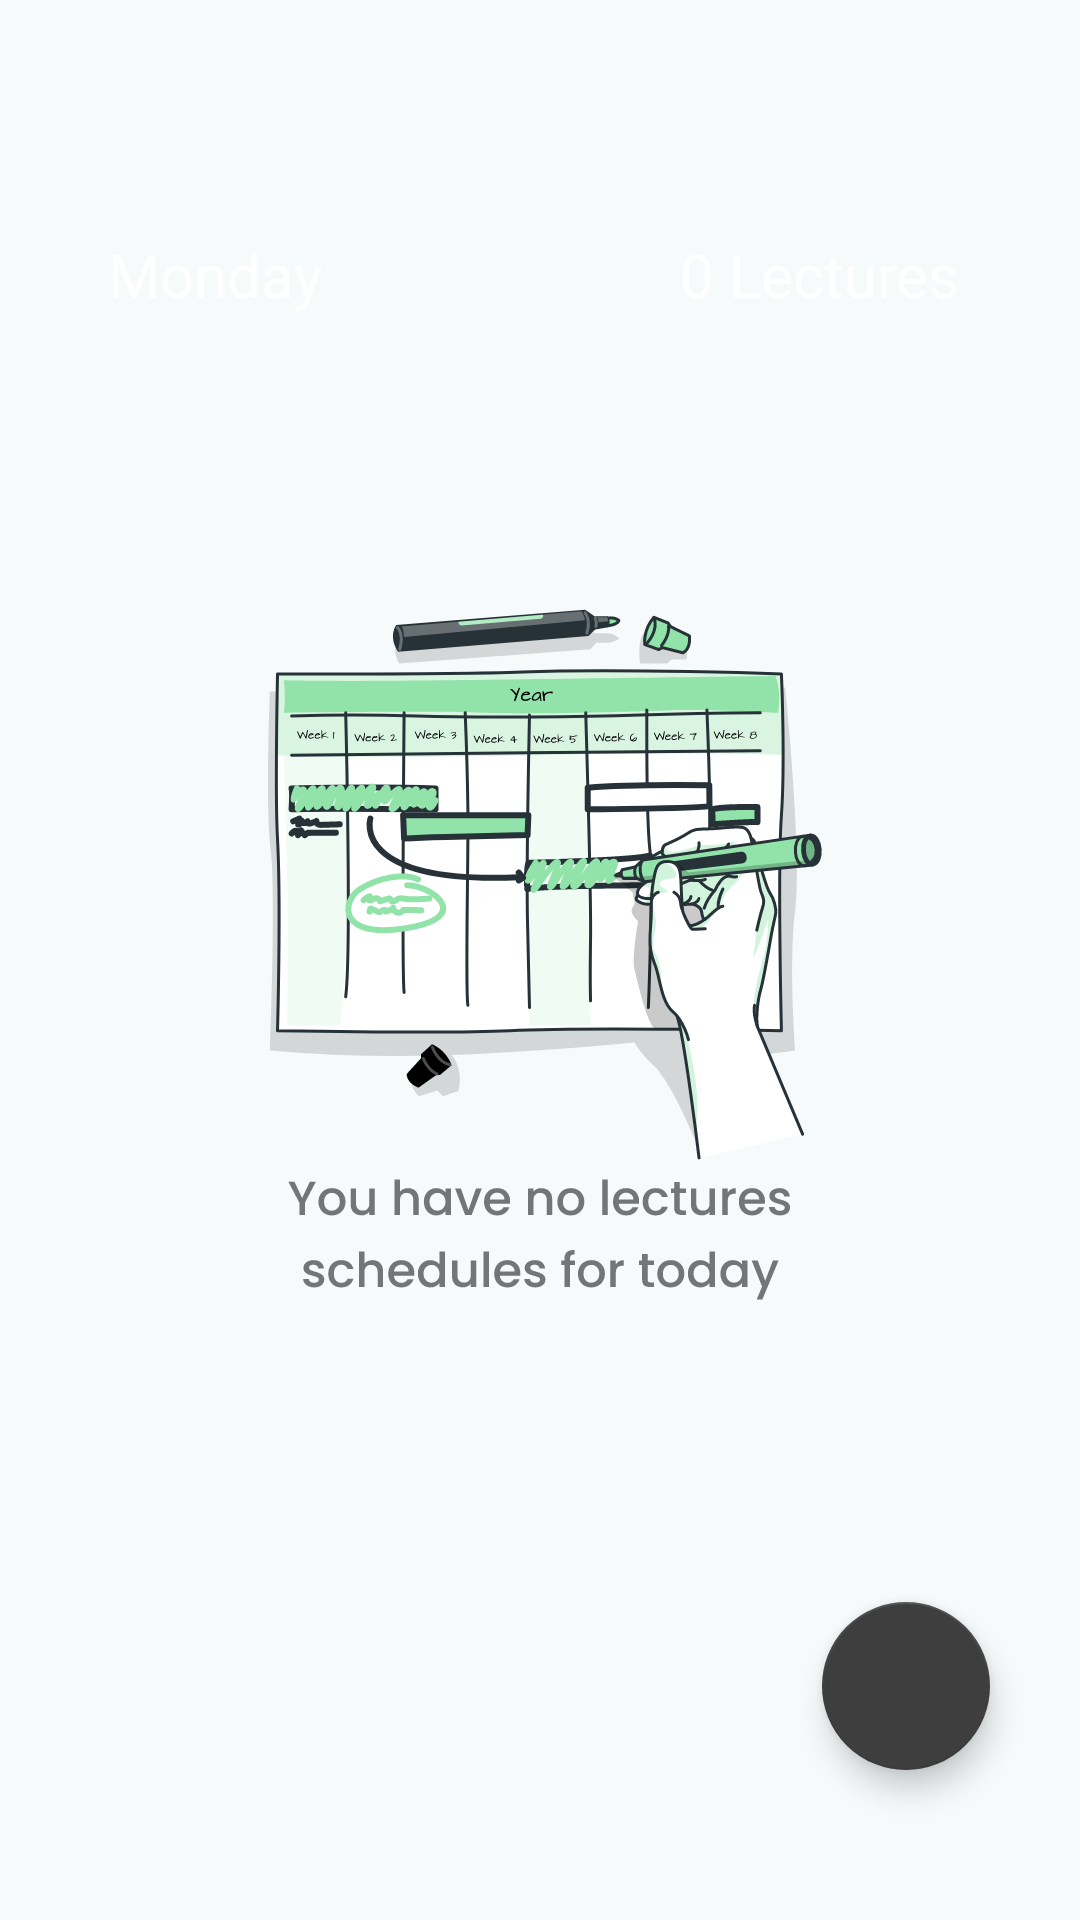

Here is an Android app screen rendered from its layout file. Give the layout XML and the strings, colors and styles it references.
<!-- AndroidManifest.xml: application theme Theme.SmarTT -->
<!-- res/layout/activity_weekday.xml -->
<?xml version="1.0" encoding="utf-8"?>
<androidx.constraintlayout.widget.ConstraintLayout xmlns:android="http://schemas.android.com/apk/res/android"
    xmlns:app="http://schemas.android.com/apk/res-auto"
    xmlns:tools="http://schemas.android.com/tools"
    android:layout_width="match_parent"
    android:layout_height="match_parent"
    android:background="#f6fafb"
    tools:context=".weekdayScreen.WeekdayActivity">

    <androidx.appcompat.widget.Toolbar
        android:id="@+id/toolbar"
        android:layout_width="match_parent"
        android:layout_height="125dp"
        android:layout_marginHorizontal="20dp"
        android:background="@drawable/curved_toolbar"
        android:backgroundTint="@color/saturday"
        android:padding="0dp"
        app:layout_constraintEnd_toEndOf="parent"
        app:layout_constraintStart_toStartOf="parent"
        app:layout_constraintTop_toTopOf="parent">
        
        <androidx.constraintlayout.widget.ConstraintLayout
            android:id="@+id/textfields"
            android:layout_width="match_parent"
            android:layout_height="match_parent">

            <TextView
                android:id="@+id/DayTextView"
                android:layout_width="wrap_content"
                android:layout_height="wrap_content"
                android:layout_marginBottom="20dp"
                android:paddingLeft="0dp"
                android:text="Monday"
                android:textColor="@color/white"
                android:textSize="20sp"
                app:layout_constraintBottom_toBottomOf="parent"
                app:layout_constraintEnd_toStartOf="@+id/DayLecture"
                app:layout_constraintHorizontal_bias="0.0"
                app:layout_constraintStart_toStartOf="parent" />

            <TextView
                android:id="@+id/DayLecture"
                android:layout_width="wrap_content"
                android:layout_height="wrap_content"
                android:layout_marginRight="20dp"
                android:layout_marginBottom="20dp"
                android:text="0 Lectures"
                android:textColor="@color/white"
                android:textSize="20sp"
                app:layout_constraintBottom_toBottomOf="parent"
                app:layout_constraintEnd_toEndOf="parent" />

        </androidx.constraintlayout.widget.ConstraintLayout>

    </androidx.appcompat.widget.Toolbar>
    

    
    <androidx.recyclerview.widget.RecyclerView
        android:id="@+id/recyclerView"
        android:layout_width="match_parent"
        android:layout_height="wrap_content"
        android:layout_marginHorizontal="10dp"
        android:layout_marginTop="10dp"
        app:layout_constraintEnd_toEndOf="parent"
        app:layout_constraintStart_toStartOf="parent"
        app:layout_constraintTop_toBottomOf="@+id/toolbar" />

    
    <ImageView
        android:id="@+id/imageView"
        android:layout_width="wrap_content"
        android:layout_height="wrap_content"
        android:src="@drawable/ic_group_64"
        app:layout_constraintBottom_toBottomOf="parent"
        app:layout_constraintEnd_toEndOf="parent"
        app:layout_constraintStart_toStartOf="parent"
        app:layout_constraintTop_toTopOf="@+id/toolbar" />

    

    <com.google.android.material.floatingactionbutton.FloatingActionButton
        android:id="@+id/AddLec"
        android:layout_width="wrap_content"
        android:layout_height="wrap_content"
        android:layout_gravity="end|bottom"
        android:layout_marginRight="30dp"
        android:layout_marginBottom="50dp"
        android:backgroundTint="#3E3E3E"
        android:foregroundGravity="center"
        android:src="@drawable/add_weekday"
        app:layout_constraintBottom_toBottomOf="parent"
        app:layout_constraintEnd_toEndOf="parent"
        app:maxImageSize="30dp"
        app:tint="@color/white" />

</androidx.constraintlayout.widget.ConstraintLayout>
<!-- resources referenced by this layout -->
<resources>
  <color name="white">#FFFFFFFF</color>
  <!-- drawable curved_toolbar (drawable) -->
  <?xml version="1.0" encoding="utf-8"?>
  <shape xmlns:android="http://schemas.android.com/apk/res/android">
      <corners
          android:bottomLeftRadius="15dp"
          android:bottomRightRadius="15dp"
          />
  
  </shape>
  <!-- drawable ic_group_64: vector/xml drawable (drawable, 139457 chars, omitted) -->
  <style name="Theme.SmarTT" parent="Theme.MaterialComponents.DayNight.NoActionBar">
          <item name="colorPrimary">@color/white</item>
          <item name="colorPrimaryVariant">@color/silverchalice</item>
          <item name="colorOnPrimary">@color/remindi_black</item>
          <item name="android:textColorPrimary">@color/remindi_black</item>
          <item name="android:textColor">@color/remindi_black</item>
          <item name="colorSurface">@color/white</item>
          <item name="colorOnSurface">@color/remindi_black</item>
          <item name="android:windowBackground">@color/remindi_background_color</item>
          <item name="backgroundColor">@color/remindi_background_color</item>
          <item name="colorOnBackground">@color/remindi_black</item>
          <item name="actionBarTheme">@style/RemindiActionBar</item>
          <item name="colorSecondary">@color/remindi_black</item>
          <item name="colorSecondaryVariant">@color/black</item>
          <item name="colorOnSecondary">@color/white</item>
          <item name="android:statusBarColor" tools:targetApi="l">?attr/colorPrimaryVariant</item>
          <item name="elevation">0dp</item>
          <item name="colorError">@color/red_orange</item>
      </style>
  <color name="silverchalice">#FFB0B0B0</color>
  <color name="remindi_black">#FF3E3E3E</color>
  <color name="remindi_background_color">#FFF6FAFB</color>
  <style name="RemindiActionBar" parent="Theme.AppCompat.DayNight.NoActionBar">
          <item name="colorPrimary">@color/white</item>
          <item name="android:textColorPrimary">@color/remindi_black</item>
          <item name="elevation">0dp</item>
      </style>
  <color name="black">#FF000000</color>
  <color name="red_orange">#FF2424</color>
</resources>
